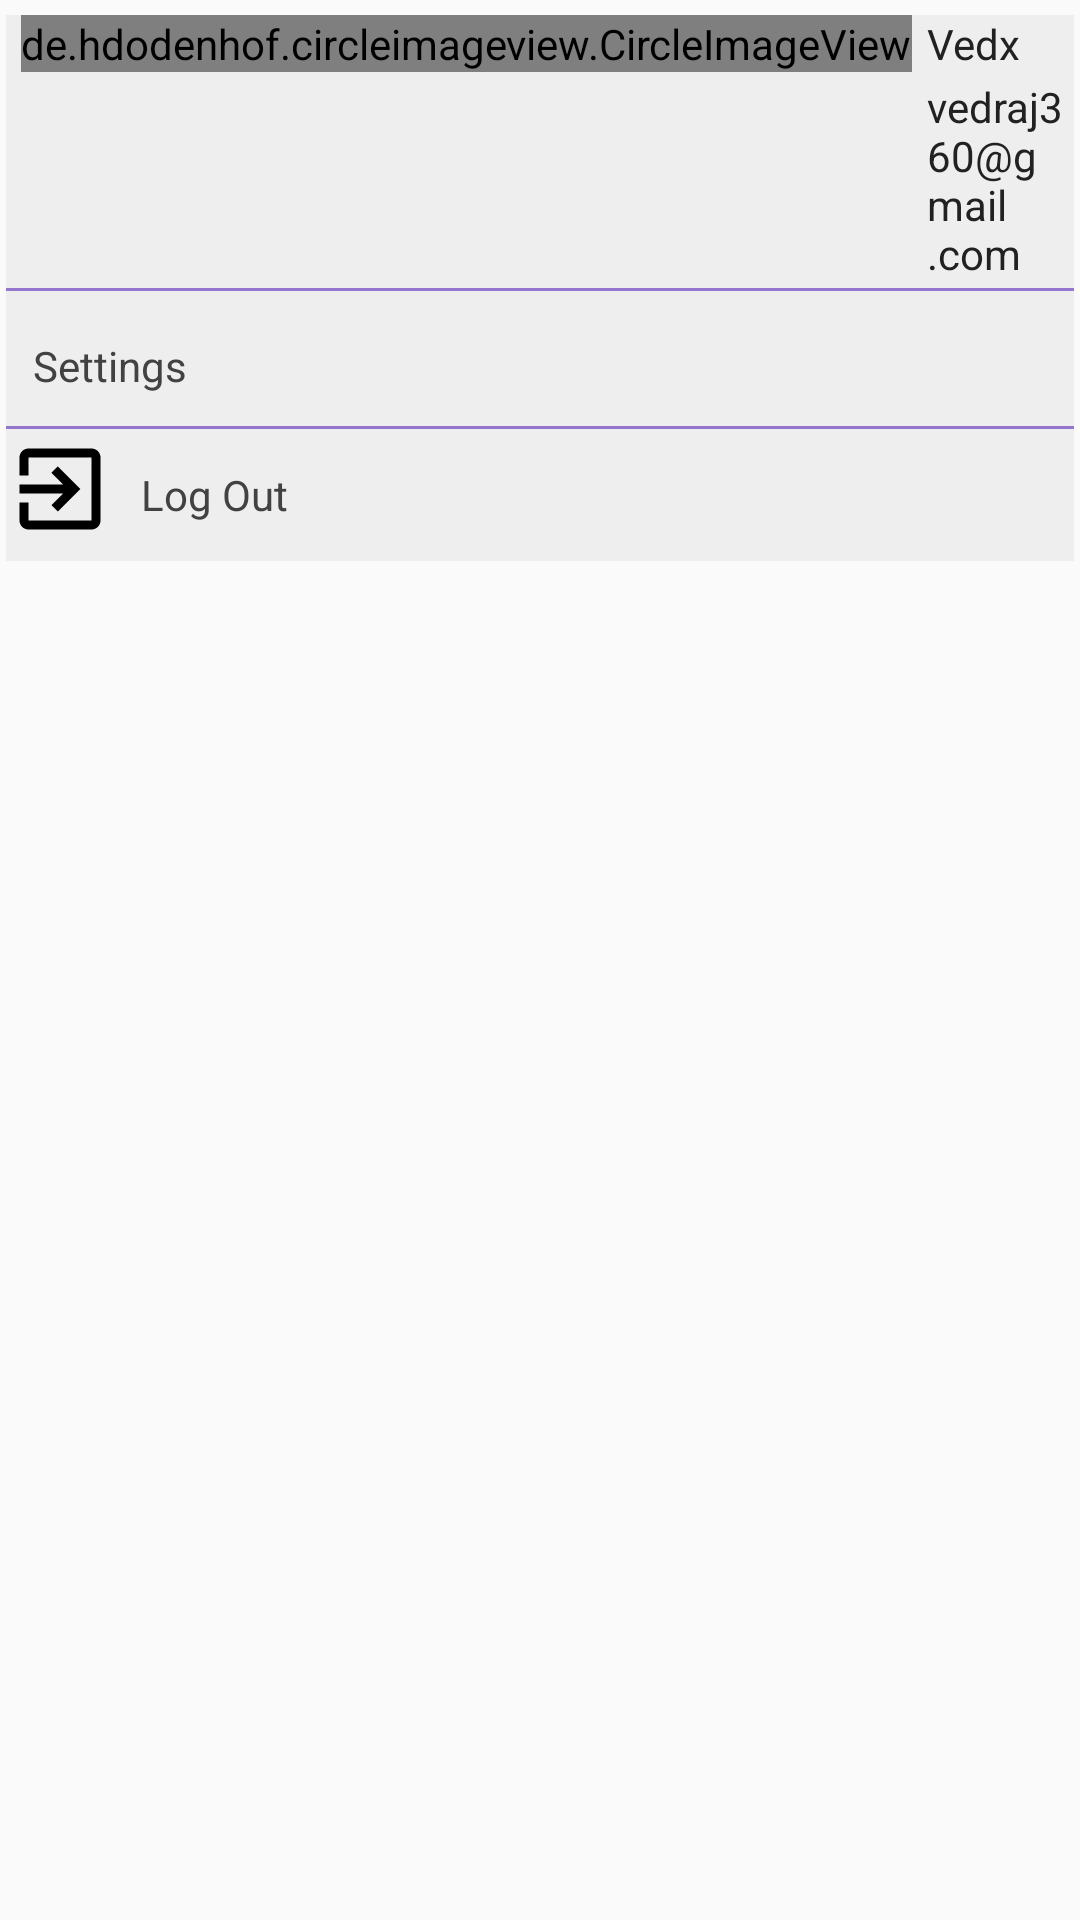

Reconstruct the res/layout file that produces this screen, plus the resources it refers to.
<!-- AndroidManifest.xml: application theme AppTheme -->
<!-- res/layout/bottom_sheet_layout.xml -->
<?xml version="1.0" encoding="utf-8"?>
<FrameLayout xmlns:android="http://schemas.android.com/apk/res/android"
    android:layout_width="match_parent"
    android:layout_height="wrap_content"
    android:orientation="vertical">


    <LinearLayout
        android:layout_width="match_parent"
        android:layout_height="wrap_content"
        android:layout_marginStart="2dp"
        android:layout_marginTop="5dp"
        android:layout_marginEnd="2dp"
        android:background="@color/grey_back"
        android:orientation="vertical">


        <RelativeLayout
            android:layout_width="match_parent"
            android:layout_height="match_parent">

            <de.hdodenhof.circleimageview.CircleImageView
                android:id="@+id/profile_icon"
                android:layout_width="wrap_content"
                android:layout_height="wrap_content"
                android:layout_marginStart="5dp"
                android:layout_marginEnd="5dp"
                android:background="@drawable/profile_user_white" />


            <TextView
                android:id="@+id/profile_name"
                android:layout_width="wrap_content"
                android:layout_height="wrap_content"
                android:layout_gravity="center"
                android:layout_toEndOf="@id/profile_icon"
                android:text="@string/user__name"
                android:textColor="@color/text_dark"
                android:textSize="14sp" />

            <TextView
                android:id="@+id/profile_email"
                android:layout_width="wrap_content"
                android:layout_height="wrap_content"
                android:layout_below="@id/profile_name"
                android:layout_gravity="center"
                android:layout_marginTop="2dp"
                android:layout_toEndOf="@+id/profile_icon"
                android:text="@string/vedraj360_gmail_com"
                android:textColor="@color/text_dark"
                android:textSize="14sp" />


        </RelativeLayout>

        <View
            android:layout_width="match_parent"
            android:layout_height="1dp"
            android:layout_marginTop="2dp"
            android:background="@color/colorAccent" />

        <LinearLayout
            android:layout_width="match_parent"
            android:layout_height="match_parent"
            android:layout_marginTop="5dp"
            android:layout_marginBottom="2dp"
            android:orientation="vertical">

            <LinearLayout
                android:layout_width="match_parent"
                android:layout_height="wrap_content"
                android:orientation="horizontal">

                <ImageView
                    android:id="@+id/set_image"
                    android:layout_width="wrap_content"
                    android:layout_height="wrap_content"
                    android:src="@drawable/ic_settings" />

                <TextView
                    android:id="@+id/settings"
                    android:layout_width="match_parent"
                    android:layout_height="40dp"
                    android:layout_marginStart="4dp"
                    android:gravity="center_vertical"
                    android:paddingStart="5dp"
                    android:text="Settings"
                    android:textColor="@color/text_light" />


            </LinearLayout>


            <View
                android:layout_width="match_parent"
                android:layout_height="1dp"
                android:background="@color/colorAccent" />

            <LinearLayout
                android:layout_width="match_parent"
                android:layout_height="wrap_content"
                android:layout_marginTop="2dp"
                android:orientation="horizontal">

                <ImageView
                    android:id="@+id/log_image"
                    android:layout_width="wrap_content"
                    android:layout_height="wrap_content"
                    android:src="@drawable/logout" />


                <TextView
                    android:id="@+id/logout"
                    android:layout_width="match_parent"
                    android:layout_height="40dp"
                    android:layout_marginStart="4dp"
                    android:gravity="center_vertical"
                    android:paddingStart="5dp"
                    android:paddingEnd="5dp"
                    android:text="Log Out"
                    android:textColor="@color/text_light" />


            </LinearLayout>


        </LinearLayout>

    </LinearLayout>
</FrameLayout>
<!-- resources referenced by this layout -->
<resources>
  <color name="colorAccent">#9575CD</color>
  <color name="grey_back">#EEEEEE</color>
  <color name="text_dark">#212121</color>
  <color name="text_light">#424242</color>
  <!-- drawable logout (drawable) -->
  <vector xmlns:android="http://schemas.android.com/apk/res/android"
      android:width="36dp"
      android:height="36dp"
      android:viewportWidth="24"
      android:viewportHeight="24">
      <path
          android:fillColor="#FF000000"
          android:pathData="M10.09,15.59L11.5,17l5,-5 -5,-5 -1.41,1.41L12.67,11H3v2h9.67l-2.58,2.59zM19,3H5c-1.11,0 -2,0.9 -2,2v4h2V5h14v14H5v-4H3v4c0,1.1 0.89,2 2,2h14c1.1,0 2,-0.9 2,-2V5c0,-1.1 -0.9,-2 -2,-2z" />
  </vector>
  <!-- drawable profile_user_white (drawable) -->
  <vector xmlns:android="http://schemas.android.com/apk/res/android"
      android:width="48dp"
      android:height="48dp"
      android:viewportWidth="24.0"
      android:viewportHeight="24.0">
      <path
          android:fillColor="#B39DDB"
          android:pathData="M12,2C6.48,2 2,6.48 2,12s4.48,10 10,10 10,-4.48 10,-10S17.52,2 12,2zM12,5c1.66,0 3,1.34 3,3s-1.34,3 -3,3 -3,-1.34 -3,-3 1.34,-3 3,-3zM12,19.2c-2.5,0 -4.71,-1.28 -6,-3.22 0.03,-1.99 4,-3.08 6,-3.08 1.99,0 5.97,1.09 6,3.08 -1.29,1.94 -3.5,3.22 -6,3.22z" />
  </vector>
  <string name="user__name">Vedx</string>
  <string name="vedraj360_gmail_com">vedraj360@gmail.com</string>
  <style name="AppTheme" parent="Theme.AppCompat.Light.NoActionBar">
          
          <item name="colorPrimary">@color/colorPrimary</item>
          <item name="colorPrimaryDark">@color/colorPrimaryDark</item>
          <item name="colorAccent">@color/colorAccent</item>
          <item name="bottomSheetDialogTheme">@style/AppBottomSheetDialogTheme</item>
      </style>
  <color name="colorPrimary">#B39DDB</color>
  <color name="colorPrimaryDark">#7E57C2</color>
  <style name="AppBottomSheetDialogTheme" parent="Theme.Design.Light.BottomSheetDialog">
          <item name="bottomSheetStyle">@style/AppModalStyle</item>
      </style>
  <style name="AppModalStyle" parent="Widget.Design.BottomSheet.Modal">
          <item name="android:background">@drawable/bottom_sheet_background</item>
      </style>
  <!-- drawable bottom_sheet_background (drawable) -->
  <?xml version="1.0" encoding="utf-8"?>
  <shape xmlns:android="http://schemas.android.com/apk/res/android"
      android:shape="rectangle">
      <solid android:color="@color/grey_back" />
  
      <corners
          android:topLeftRadius="16dp"
          android:topRightRadius="16dp" />
  
  
  </shape>
</resources>
